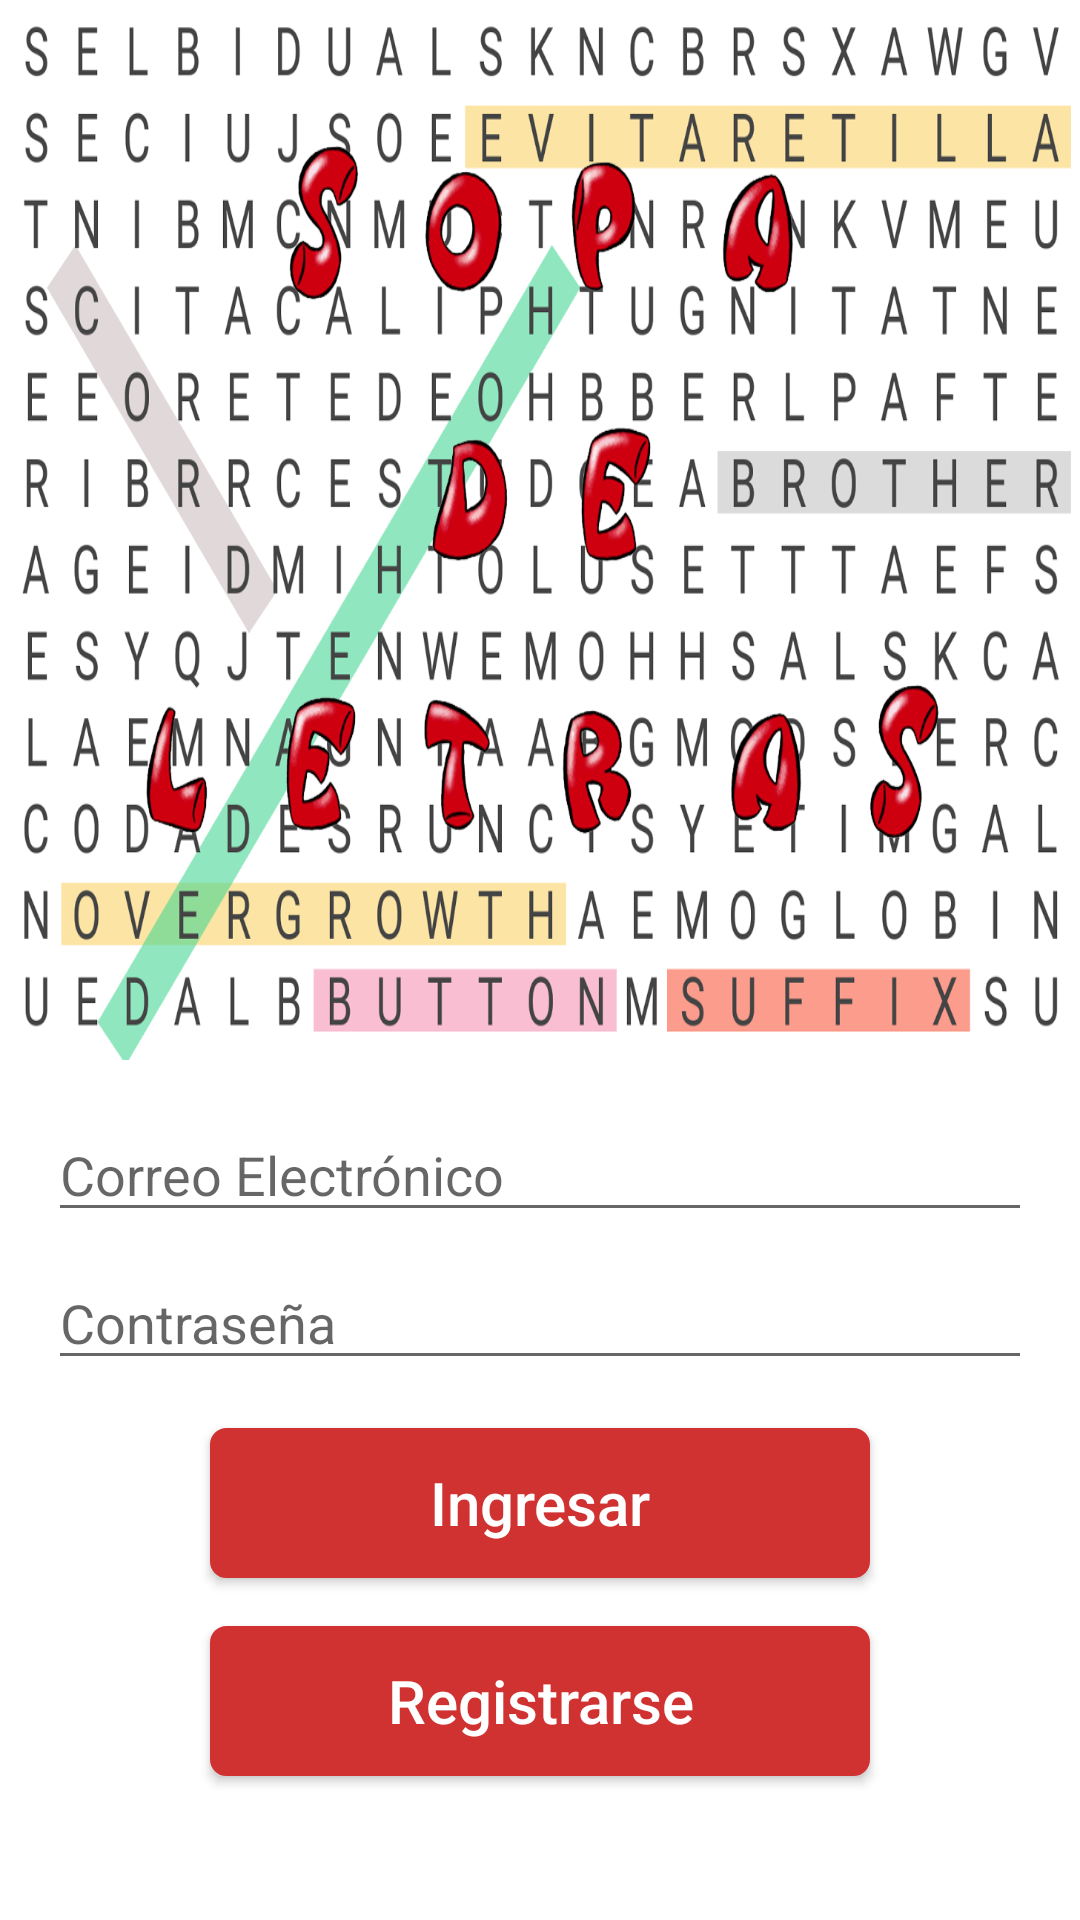

Here is an Android app screen rendered from its layout file. Give the layout XML and the strings, colors and styles it references.
<!-- AndroidManifest.xml: application theme AppThemeNoActionBar -->
<!-- res/layout/activity_actividad_inicial.xml -->
<LinearLayout xmlns:android="http://schemas.android.com/apk/res/android"
              xmlns:tools="http://schemas.android.com/tools"
              android:layout_width="match_parent"
              android:layout_height="match_parent"
              android:orientation="vertical"
              tools:context=".ActividadInicial"
              android:background="#ffffff">

    <FrameLayout
            android:layout_width="match_parent"
            android:layout_height="0dp"
            android:layout_weight="0.42"
            android:layout_marginBottom="16dp"
            android:background="@drawable/titulo">

    </FrameLayout>

    <EditText
            android:layout_width="match_parent"
            android:layout_height="wrap_content"
            android:id="@+id/campoLoginEMail"
            android:hint="@string/etiqueta_correoElectronico"
            android:layout_marginLeft="16dp"
            android:layout_marginRight="16dp"
            android:layout_marginBottom="8dp"
            android:inputType="textEmailAddress"
            style="@style/EstiloEditText"
            />

    <EditText
            android:layout_width="match_parent"
            android:layout_height="wrap_content"
            android:inputType="textPassword"
            android:id="@+id/campoLoginPwd"
            android:hint="@string/etiqueta_password"
            android:layout_marginLeft="16dp"
            android:layout_marginRight="16dp"
            android:layout_marginBottom="8dp"
            android:fontFamily="sans-serif"
            style="@style/EstiloEditText"
            tools:ignore="UnusedAttribute"/>

    <Button
            android:layout_width="220dp"
            android:layout_height="50dp"
            android:text="@string/boton_ingresar"
            android:id="@id/botonIngresar"
            android:onClick="iniciarSesion"
            style="@style/estiloBotonRojo"
            />

    <Button
            android:layout_width="220dp"
            android:layout_height="50dp"
            android:text="@string/boton_registrarse"
            android:id="@id/botonRegistrar"
            android:onClick="registrarNuevoUsuario"
            style="@style/estiloBotonRojo"
            />

    <Space
            android:layout_width="match_parent"
            android:layout_height="40dp"/>

</LinearLayout>
<!-- resources referenced by this layout -->
<resources>
  <!-- drawable titulo: png bitmap (drawable-nodpi, 419328 bytes) -->
  <string name="boton_ingresar">Ingresar</string>
  <string name="boton_registrarse">Registrarse</string>
  <string name="etiqueta_correoElectronico">Correo Electrónico</string>
  <string name="etiqueta_password">Contraseña</string>
  <style name="estiloBotonRojo" parent="Widget.AppCompat.Button">
          <item name="android:layout_gravity">center</item>
          <item name="android:layout_marginTop">8dp</item>
          <item name="android:layout_marginBottom">8dp</item>
          <item name="android:textAllCaps">false</item>
          <item name="android:textSize">20sp</item>
          <item name="android:background">@drawable/botonrojo_esquinasredondas</item>
          <item name="android:textColor">#ffffff</item>
      </style>
  <style name="AppThemeNoActionBar" parent="@style/Theme.AppCompat.Light.NoActionBar">
          <item name="android:windowActionBar">false</item>
          <item name="android:windowTitleSize">0px</item>
      </style>
  <!-- drawable botonrojo_esquinasredondas (drawable-nodpi) -->
  <?xml version="1.0" encoding="utf-8"?>
  <selector xmlns:android="http://schemas.android.com/apk/res/android">
      
      <item>
          <shape android:shape="rectangle">
              <corners android:radius="5dip"
                      />
              <stroke android:width="1dip"
                      android:color="#d03231"
                      />
              <solid android:color="#d03231"/>
  
          </shape>
      </item>
  </selector>
</resources>
